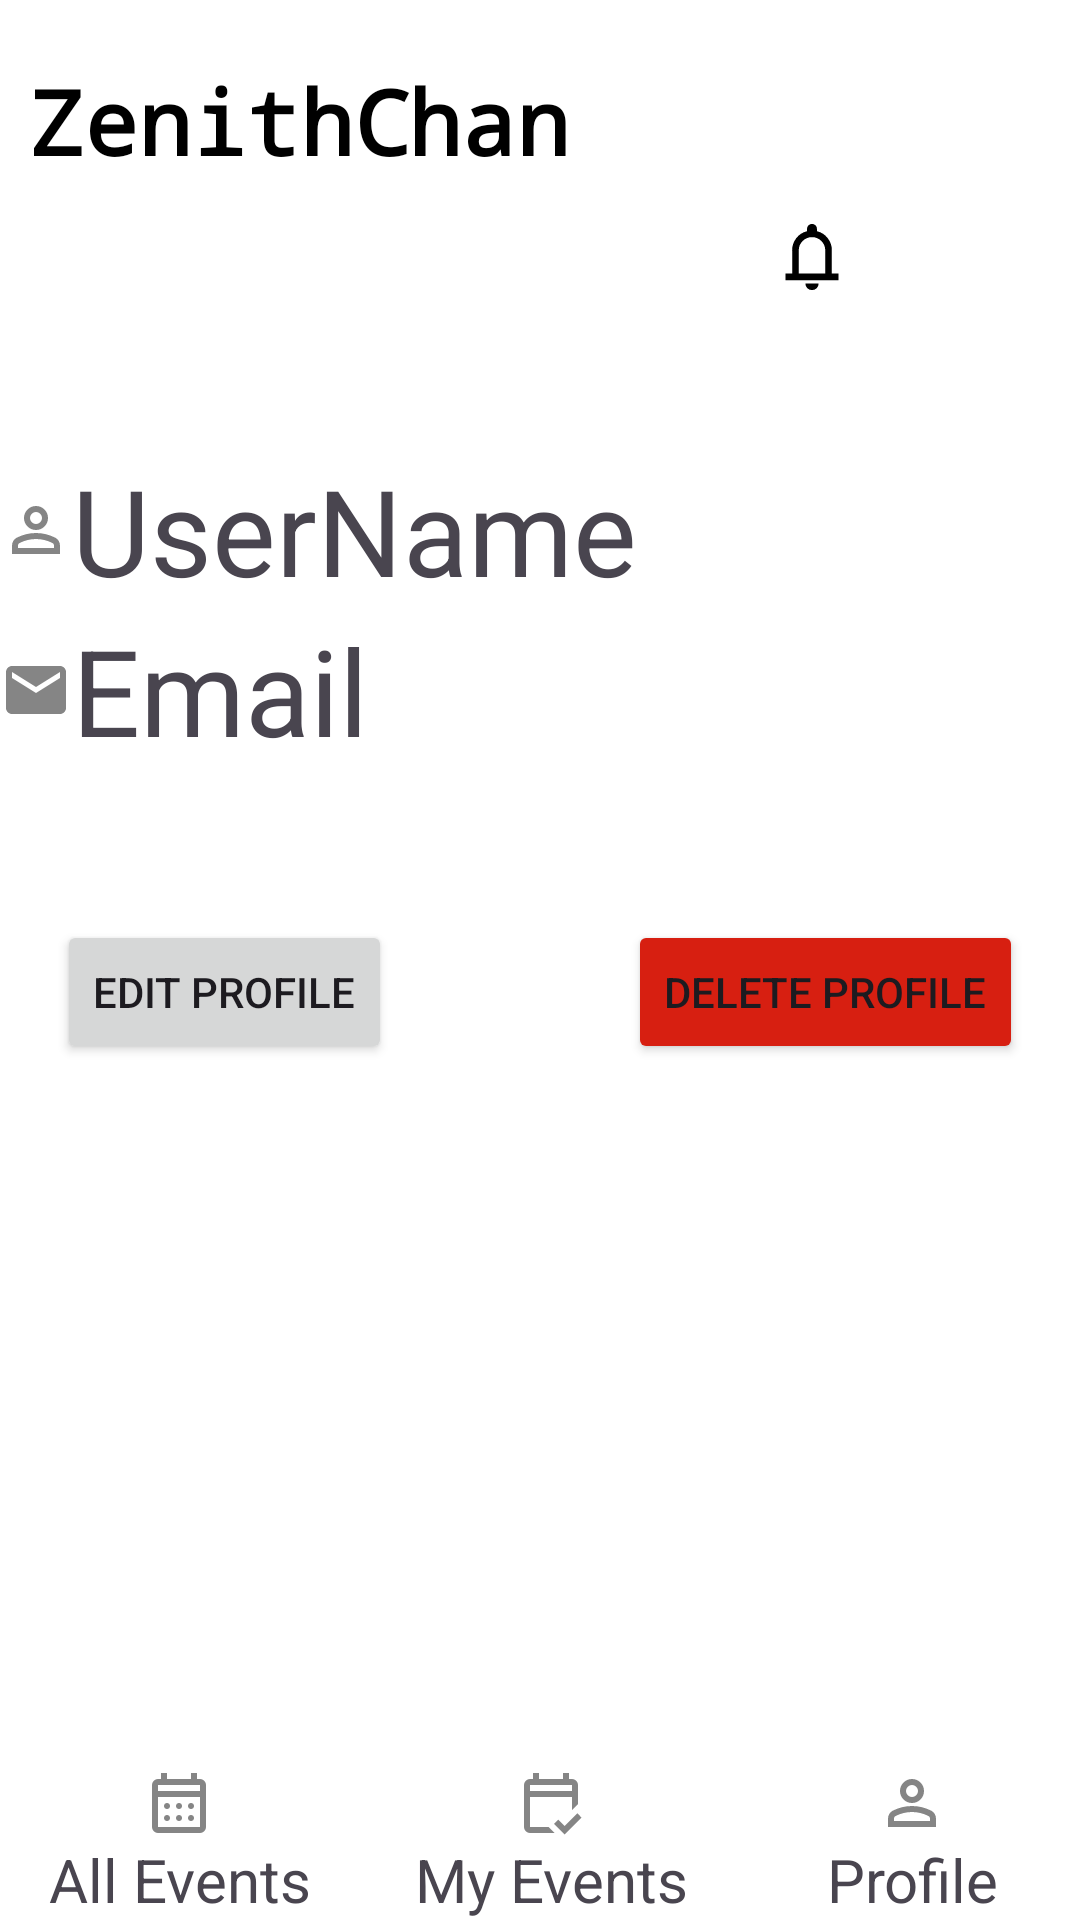

Reconstruct the res/layout file that produces this screen, plus the resources it refers to.
<!-- AndroidManifest.xml: application theme Theme.EntrantsProfilePage -->
<!-- res/layout/activity_profile.xml -->
<?xml version="1.0" encoding="utf-8"?>
<androidx.constraintlayout.widget.ConstraintLayout xmlns:android="http://schemas.android.com/apk/res/android"
    xmlns:app="http://schemas.android.com/apk/res-auto"
    xmlns:tools="http://schemas.android.com/tools"
    android:id="@+id/main"
    android:layout_width="match_parent"
    android:layout_height="match_parent"
    android:background="@color/white"
    tools:context=".ProfileActivity">

    <androidx.constraintlayout.widget.ConstraintLayout
        android:id="@+id/constraintLayout"
        android:layout_width="match_parent"
        android:layout_height="wrap_content"
        app:layout_constraintBottom_toBottomOf="parent"
        app:layout_constraintEnd_toEndOf="parent"
        app:layout_constraintStart_toStartOf="parent">

        <TextView
            android:id="@+id/allEventsBar"
            android:layout_width="wrap_content"
            android:layout_height="wrap_content"
            android:layout_marginStart="16dp"
            android:clickable="true"
            android:focusable="true"
            android:text="@string/all_events_text"
            android:textAlignment="center"
            android:textSize="20sp"
            app:drawableTopCompat="@drawable/ic_action_name_calender"
            app:layout_constraintBottom_toBottomOf="parent"
            app:layout_constraintStart_toStartOf="parent" />

        <TextView
            android:id="@+id/myEventsBar"
            android:layout_width="wrap_content"
            android:layout_height="wrap_content"
            android:clickable="true"
            android:focusable="true"
            android:text="@string/my_events_text"
            android:textAlignment="center"
            android:textSize="20sp"
            app:drawableTopCompat="@drawable/ic_action_name_calender2"
            app:layout_constraintBottom_toBottomOf="parent"
            app:layout_constraintEnd_toStartOf="@+id/profileBar"
            app:layout_constraintStart_toEndOf="@+id/allEventsBar" />

        <TextView
            android:id="@+id/profileBar"
            android:layout_width="80sp"
            android:layout_height="wrap_content"
            android:layout_marginEnd="16dp"
            android:clickable="true"
            android:focusable="true"
            android:text="@string/profile_text"
            android:textAlignment="center"
            android:textSize="20sp"
            app:drawableTopCompat="@drawable/ic_action_name_person"
            app:layout_constraintBottom_toBottomOf="parent"
            app:layout_constraintEnd_toEndOf="parent" />

    </androidx.constraintlayout.widget.ConstraintLayout>

    <androidx.constraintlayout.widget.ConstraintLayout
        android:layout_width="match_parent"
        android:layout_height="0dp"
        app:layout_constraintBottom_toTopOf="@+id/constraintLayout"
        app:layout_constraintEnd_toEndOf="parent"
        app:layout_constraintStart_toStartOf="parent"
        app:layout_constraintTop_toTopOf="parent">

        <TextView
            android:id="@+id/app_name"
            android:layout_width="236dp"
            android:layout_height="41dp"
            android:layout_marginStart="10dp"
            android:layout_marginTop="20dp"
            android:fontFamily="monospace"
            android:text="@string/app_name_text"
            android:textAlignment="textStart"
            android:textAppearance="@style/TextAppearance.AppCompat.Large"
            android:textColor="@color/black"
            android:textSize="30sp"
            android:textStyle="bold"
            app:layout_constraintStart_toStartOf="parent"
            app:layout_constraintTop_toTopOf="parent" />

        <ImageButton
            android:id="@+id/notificationButton"
            android:layout_width="159dp"
            android:layout_height="131dp"
            android:layout_marginTop="20dp"
            android:layout_marginEnd="10dp"
            android:background="#FFFFFF"
            app:layout_constraintEnd_toEndOf="parent"
            app:layout_constraintTop_toTopOf="parent"
            app:srcCompat="@drawable/ic_stat_name" />

        <LinearLayout
            android:id="@+id/linearLayout4"
            android:layout_width="match_parent"
            android:layout_height="wrap_content"
            android:layout_marginTop="150dp"
            android:orientation="vertical"
            app:layout_constraintEnd_toEndOf="parent"
            app:layout_constraintStart_toStartOf="parent"
            app:layout_constraintTop_toTopOf="parent">

            <TextView
                android:id="@+id/usernameText"
                android:layout_width="wrap_content"
                android:layout_height="wrap_content"
                android:ems="10"
                android:text="@string/username_text"
                android:textSize="40sp"
                app:drawableStartCompat="@drawable/ic_action_name_person" />

            <TextView
                android:id="@+id/emailText"
                android:layout_width="wrap_content"
                android:layout_height="wrap_content"
                android:text="@string/email_text"
                android:textSize="40sp"
                app:drawableStartCompat="@drawable/ic_action_name_email" />

        </LinearLayout>

        <Button
            android:id="@+id/editProfileButton"
            android:layout_width="wrap_content"
            android:layout_height="wrap_content"
            android:layout_marginTop="50dp"
            android:layout_marginEnd="60dp"
            android:text="@string/edit_profile_text"
            app:layout_constraintEnd_toStartOf="@+id/deleteProfileButton"
            app:layout_constraintStart_toStartOf="parent"
            app:layout_constraintTop_toBottomOf="@+id/linearLayout4" />

        <Button
            android:id="@+id/deleteProfileButton"
            android:layout_width="wrap_content"
            android:layout_height="wrap_content"
            android:layout_marginTop="50dp"
            android:backgroundTint="@color/Red"
            android:text="@string/delete_profile_text"
            app:layout_constraintEnd_toEndOf="parent"
            app:layout_constraintStart_toEndOf="@+id/editProfileButton"
            app:layout_constraintTop_toBottomOf="@+id/linearLayout4" />

        <androidx.constraintlayout.widget.ConstraintLayout
            android:id="@+id/editInformationConstraint"
            android:visibility="gone"
            android:layout_width="409dp"
            android:layout_height="323dp"
            android:layout_marginStart="1dp"
            android:layout_marginEnd="1dp"
            android:layout_marginBottom="1dp"
            app:layout_constraintBottom_toBottomOf="parent"
            app:layout_constraintEnd_toEndOf="parent"
            app:layout_constraintStart_toStartOf="parent">

            <EditText
                android:id="@+id/editTextEmail"
                android:layout_width="wrap_content"
                android:layout_height="wrap_content"
                android:layout_marginTop="10dp"
                android:layout_marginBottom="200dp"
                android:ems="10"
                android:importantForAutofill="no"
                android:inputType="textEmailAddress"
                android:hint="@string/email_text"
                android:text="@string/email_text"
                app:layout_constraintBottom_toBottomOf="parent"
                app:layout_constraintEnd_toEndOf="parent"
                app:layout_constraintStart_toStartOf="parent"
                app:layout_constraintTop_toBottomOf="@+id/editTextUsername" />

            <EditText
                android:id="@+id/editTextUsername"
                android:layout_width="wrap_content"
                android:layout_height="wrap_content"
                android:layout_marginBottom="10dp"
                android:ems="10"
                android:importantForAutofill="no"
                android:inputType="text"
                android:text="@string/username_text"
                android:hint="@string/username_text"
                app:layout_constraintBottom_toTopOf="@+id/editTextEmail"
                app:layout_constraintEnd_toEndOf="parent"
                app:layout_constraintStart_toStartOf="parent"
                app:layout_constraintTop_toTopOf="parent" />

            <Button
                android:id="@+id/confirm_button"
                android:layout_width="wrap_content"
                android:layout_height="wrap_content"
                android:layout_marginEnd="10dp"
                android:layout_marginBottom="10dp"
                android:text="@string/confirmButton"
                app:layout_constraintBottom_toBottomOf="parent"
                app:layout_constraintEnd_toEndOf="parent" />
        </androidx.constraintlayout.widget.ConstraintLayout>
    </androidx.constraintlayout.widget.ConstraintLayout>

</androidx.constraintlayout.widget.ConstraintLayout>
<!-- resources referenced by this layout -->
<resources>
  <color name="Red">#D71F11</color>
  <color name="black">#FF000000</color>
  <color name="white">#FFFFFFFF</color>
  <!-- drawable ic_action_name_calender2 (drawable) -->
  <vector xmlns:android="http://schemas.android.com/apk/res/android"
      android:width="24dp"
      android:height="24dp"
      android:viewportWidth="960"
      android:viewportHeight="960"
      android:tint="#333333"
      android:alpha="0.6">
      <path
          android:fillColor="@android:color/white"
          android:pathData="M200,880Q167,880 143.5,856.5Q120,833 120,800L120,240Q120,207 143.5,183.5Q167,160 200,160L240,160L240,80L320,80L320,160L640,160L640,80L720,80L720,160L760,160Q793,160 816.5,183.5Q840,207 840,240L840,495L760,575L760,400L200,400L200,800Q200,800 200,800Q200,800 200,800L448,800L528,880L200,880ZM200,320L760,320L760,240Q760,240 760,240Q760,240 760,240L200,240Q200,240 200,240Q200,240 200,240L200,320ZM200,320L200,240Q200,240 200,240Q200,240 200,240L200,240Q200,240 200,240Q200,240 200,240L200,320ZM662,900L520,758L576,702L661,787L831,617L887,674L662,900Z"/>
  </vector>
  <!-- drawable ic_action_name_email (drawable) -->
  <vector xmlns:android="http://schemas.android.com/apk/res/android"
      android:width="24dp"
      android:height="24dp"
      android:viewportWidth="24"
      android:viewportHeight="24"
      android:tint="#333333"
      android:alpha="0.6">
      <path
          android:fillColor="@android:color/white"
          android:pathData="M20,4L4,4c-1.1,0 -1.99,0.9 -1.99,2L2,18c0,1.1 0.9,2 2,2h16c1.1,0 2,-0.9 2,-2L22,6c0,-1.1 -0.9,-2 -2,-2zM20,8l-8,5 -8,-5L4,6l8,5 8,-5v2z"/>
  </vector>
  <!-- drawable ic_stat_name (drawable) -->
  <vector xmlns:android="http://schemas.android.com/apk/res/android"
      android:width="24dp"
      android:height="24dp"
      android:viewportWidth="960"
      android:viewportHeight="960"
      android:tint="@color/black">
      <group android:scaleX="1.104"
          android:scaleY="1.104"
          android:translateX="-49.92"
          android:translateY="-49.92">
          <path
              android:fillColor="@android:color/black"
              android:pathData="M160,760L160,680L240,680L240,400Q240,317 290,252.5Q340,188 420,168L420,140Q420,115 437.5,97.5Q455,80 480,80Q505,80 522.5,97.5Q540,115 540,140L540,168Q620,188 670,252.5Q720,317 720,400L720,680L800,680L800,760L160,760ZM480,460L480,460L480,460L480,460Q480,460 480,460Q480,460 480,460Q480,460 480,460Q480,460 480,460ZM480,880Q447,880 423.5,856.5Q400,833 400,800L560,800Q560,833 536.5,856.5Q513,880 480,880ZM320,680L640,680L640,400Q640,334 593,287Q546,240 480,240Q414,240 367,287Q320,334 320,400L320,680Z"/>
      </group>
  </vector>
  <string name="all_events_text">All Events</string>
  <string name="app_name_text">ZenithChance</string>
  <string name="confirmButton">Confirm</string>
  <string name="delete_profile_text">Delete Profile</string>
  <string name="edit_profile_text">Edit Profile</string>
  <string name="email_text">Email</string>
  <string name="my_events_text">My Events</string>
  <string name="profile_text">Profile</string>
  <string name="username_text">UserName</string>
  <style name="Theme.EntrantsProfilePage" parent="Base.Theme.EntrantsProfilePage" />
  <style name="Base.Theme.EntrantsProfilePage" parent="Theme.Material3.DayNight.NoActionBar">
          
          
      </style>
</resources>
